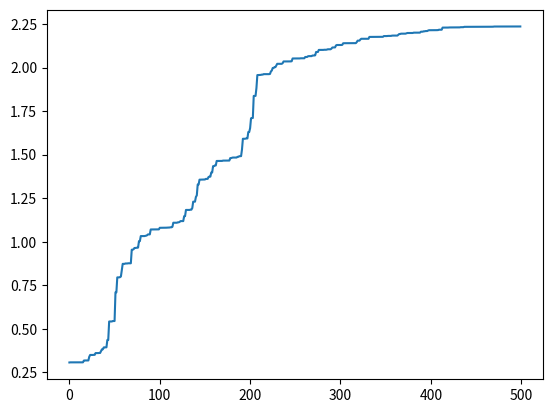

Write Python code to recreate this figure.
# -*-coding:utf-8 -*-
# 目标求解2*sin(x)+cos(x)最大值
import random
import math
import matplotlib.pyplot as plt


class GA(object):
    # 初始化种群 生成chromosome_length大小的population_size个个体的种群

    def __init__(self, population_size, chromosome_length, max_value, pc, pm):

        self.population_size = population_size
        self.choromosome_length = chromosome_length
        # self.population=[[]]
        self.max_value = max_value
        self.pc = pc
        self.pm = pm
        # self.fitness_value=[]

    def species_origin(self):
        population = [[]]
        for i in range(self.population_size):

            temporary = []
            # 染色体暂存器
            for j in range(self.choromosome_length):
                temporary.append(random.randint(0, 1))
            # 随机产生一个染色体,由二进制数组成

            population.append(temporary)
            # 将染色体添加到种群中
        return population[1:]
        # 将种群返回，种群是个二维数组，个体和染色体两维

    # 从二进制到十进制
    # 编码  input:种群,染色体长度 编码过程就是将多元函数转化成一元函数的过程
    def translation(self, population):

        temporary = []
        for i in range(len(population)):
            total = 0
            for j in range(self.choromosome_length):
                total += population[i][j] * (math.pow(2, j))
            # 从第一个基因开始，每位对2求幂，再求和
            # 如：0101 转成十进制为：1 * 20 + 0 * 21 + 1 * 22 + 0 * 23 = 1 + 0 + 4 + 0 = 5
            temporary.append(total)
        # 一个染色体编码完成，由一个二进制数编码为一个十进制数
        return temporary
        # 返回种群中所有个体编码完成后的十进制数

    # from protein to function,according to its functoin value

    # a protein realize its function according its structure
    # 目标函数相当于环境 对染色体进行筛选，这里是2*sin(x)+math.cos(x)
    def function(self, population):
        temporary = []
        function1 = []
        temporary = self.translation(population)
        for i in range(len(temporary)):
            x = temporary[i] * self.max_value / (math.pow(2, self.choromosome_length) - 10)
            function1.append(2 * math.sin(x) + math.cos(x))

            # 这里将sin(x)作为目标函数
        return function1

    # 定义适应度
    def fitness(self, function1):

        fitness_value = []

        num = len(function1)

        for i in range(num):

            if (function1[i] > 0):
                temporary = function1[i]
            else:
                temporary = 0.0
                # 如果适应度小于0,则定为0

            fitness_value.append(temporary)
        # 将适应度添加到列表中

        return fitness_value

    # 计算适应度和

    def sum(self, fitness_value):
        total = 0

        for i in range(len(fitness_value)):
            total += fitness_value[i]
        return total

    # 计算适应度斐伯纳且列表
    def cumsum(self, fitness1):
        for i in range(len(fitness1) - 2, -1, -1):
            # range(start,stop,[step])
            # 倒计数
            total = 0
            j = 0

            while (j <= i):
                total += fitness1[j]
                j += 1

            fitness1[i] = total
            fitness1[len(fitness1) - 1] = 1


            # 3.选择种群中个体适应度最大的个体

    def selection(self, population, fitness_value):
        new_fitness = []
        # 单个公式暂存器
        total_fitness = self.sum(fitness_value)
        # 将所有的适应度求和
        for i in range(len(fitness_value)):
            new_fitness.append(fitness_value[i] / total_fitness)
            # 将所有个体的适应度正则化
        self.cumsum(new_fitness)
        #
        ms = []
        # 存活的种群
        population_length = pop_len = len(population)
        # 求出种群长度
        # 根据随机数确定哪几个能存活

        for i in range(pop_len):
            ms.append(random.random())
            # 产生种群个数的随机值
            # ms.sort()
            # 存活的种群排序
        fitin = 0
        newin = 0
        new_population = new_pop = population

        # 轮盘赌方式
        while newin < pop_len:
            if (ms[newin] < new_fitness[fitin]):
                new_pop[newin] = population[fitin]
                newin += 1
            else:
                fitin += 1
        population = new_pop

    # 4.交叉操作
    def crossover(self, population):
        # pc是概率阈值，选择单点交叉还是多点交叉，生成新的交叉个体，这里没用
        pop_len = len(population)

        for i in range(pop_len - 1):

            if (random.random() < self.pc):
                cpoint = random.randint(0, len(population[0]))
                # 在种群个数内随机生成单点交叉点
                temporary1 = []
                temporary2 = []

                temporary1.extend(population[i][0:cpoint])
                temporary1.extend(population[i + 1][cpoint:len(population[i])])
                # 将tmporary1作为暂存器，暂时存放第i个染色体中的前0到cpoint个基因，
                # 然后再把第i+1个染色体中的后cpoint到第i个染色体中的基因个数，补充到temporary2后面

                temporary2.extend(population[i + 1][0:cpoint])
                temporary2.extend(population[i][cpoint:len(population[i])])
                # 将tmporary2作为暂存器，暂时存放第i+1个染色体中的前0到cpoint个基因，
                # 然后再把第i个染色体中的后cpoint到第i个染色体中的基因个数，补充到temporary2后面
                population[i] = temporary1
                population[i + 1] = temporary2
                # 第i个染色体和第i+1个染色体基因重组/交叉完成

    def mutation(self, population):
        # pm是概率阈值
        px = len(population)
        # 求出种群中所有种群/个体的个数
        py = len(population[0])
        # 染色体/个体基因的个数
        for i in range(px):
            if (random.random() < self.pm):
                mpoint = random.randint(0, py - 1)
                #
                if (population[i][mpoint] == 1):
                    # 将mpoint个基因进行单点随机变异，变为0或者1
                    population[i][mpoint] = 0
                else:
                    population[i][mpoint] = 1

                    # transform the binary to decimalism
                    # 将每一个染色体都转化成十进制 max_value,再筛去过大的值

    def b2d(self, best_individual):
        total = 0
        b = len(best_individual)
        for i in range(b):
            total = total + best_individual[i] * math.pow(2, i)

        total = total * self.max_value / (math.pow(2, self.choromosome_length) - 1)
        return total

    # 寻找最好的适应度和个体

    def best(self, population, fitness_value):

        px = len(population)
        bestindividual = []
        bestfitness = fitness_value[0]
        # print(fitness_value)

        for i in range(1, px):
            # 循环找出最大的适应度，适应度最大的也就是最好的个体
            if (fitness_value[i] > bestfitness):
                bestfitness = fitness_value[i]
                bestindividual = population[i]

        return [bestindividual, bestfitness]

    def plot(self, results):
        X = []
        Y = []

        for i in range(500):
            X.append(i)
            Y.append(results[i][0])

        plt.plot(X, Y)
        plt.show()

    def main(self):

        results = [[]]
        fitness_value = []
        fitmean = []

        population = pop = self.species_origin()

        for i in range(500):
            function_value = self.function(population)
            # print('fit funtion_value:',function_value)
            fitness_value = self.fitness(function_value)
            # print('fitness_value:',fitness_value)

            best_individual, best_fitness = self.best(population, fitness_value)
            results.append([best_fitness, self.b2d(best_individual)])
            # 将最好的个体和最好的适应度保存，并将最好的个体转成十进制,适应度函数
            self.selection(population, fitness_value)
            self.crossover(population)
            self.mutation(population)
        results = results[1:]
        results.sort()
        self.plot(results)


if __name__ == '__main__':
    population_size = 400
    max_value = 10
    chromosome_length = 20
    pc = 0.6
    pm = 0.01
    ga = GA(population_size, chromosome_length, max_value, pc, pm)
    ga.main()